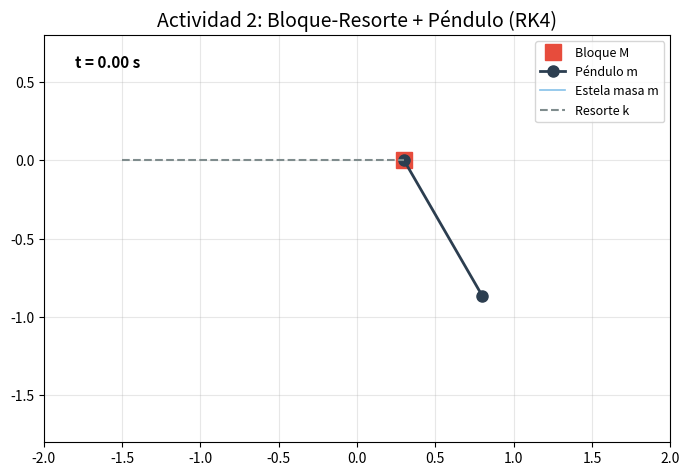

Write the Python code that produced this figure.
import numpy as np
from numpy import sin, cos
import matplotlib.pyplot as plt
from matplotlib.animation import FuncAnimation

# -----------------------------------------------------
# Parametros del sistema
# -----------------------------------------------------
g = 9.81      
M = 2.0       
m = 1.0       
k = 10.0      
l = 1.0       

# -----------------------------------------------------
# Condiciones Iniciales
# -----------------------------------------------------
x0 = 0.3                  # Posicion inicial del bloque M (m)
v0 = 0.0                  # Velocidad inicial del bloque (m/s)
th0 = np.radians(30.0)    # angulo inicial del pendulo (30 grados)
w0 = 0.0                  # Velocidad angular inicial (rad/s)

# -----------------------------------------------------
# Parametros del metodo
# -----------------------------------------------------
tmax = 12.0   # Tiempo maximo de simulacion (s)
dt = 0.01     # Paso temporal de integracion 
STRIDE = 2   # Los fotogramas que muestra en la animacion

# -----------------------------------------------------
# La dinamica del Bloque mas el Pendulo con resorte
# -----------------------------------------------------
def dyn(t, y):
    x, v, th, w = y
    sd = sin(th)
    cd = cos(th)
    
    # Denominador comun segun Ec. (1) 
    den = (M / m) + sd**2
    
    # Aceleracion del bloque M (vDot = x'')
    dvdt = ((g * cd + l * w**2) * sd - (k / m) * x) / den
    
    # Aceleracion angular del pendulo m (wDot = theta'')
    dwdt = -(1.0 / l) * (g * (1.0 + M / m) * sd + cd * (l * w**2 * sd - (k / m) * x)) / den
    
    return np.array([v, dvdt, w, dwdt])

# -----------------------------------------------------
# El metodo de RK4
# -----------------------------------------------------
def rk4(f, t, y, h):
    k1 = h * f(t, y)
    k2 = h * f(t + h/2, y + k1/2)
    k3 = h * f(t + h/2, y + k2/2)
    k4 = h * f(t + h, y + k3)
    return y + (k1 + 2 * k2 + 2 * k3 + k4) / 6

# -----------------------------------------------------
# Integrar usando RK4
# -----------------------------------------------------
n = int(tmax / dt)
t = np.linspace(0, n * dt, n + 1)
y = np.empty((n + 1, 4))
y[0] = np.array([x0, v0, th0, w0])

for i in range(n):
    y[i + 1] = rk4(dyn, t[i], y[i], dt)

# -----------------------------------------------------
# Separacion de variables despues de la integracion
# -----------------------------------------------------
x_block = y[:, 0]
v_block = y[:, 1]
th_pend = y[:, 2]
w_pend = y[:, 3]

# -----------------------------------------------------
# Cinematica
# -----------------------------------------------------
# la posicion cartesiana del bloque M
x_M = x_block
y_M = np.zeros_like(x_M)

# la posicion cartesiana de la masa m
x_m = x_M + l * sin(th_pend)
y_m = y_M - l * cos(th_pend)

# -----------------------------------------------------
# Codigo para la figura
# -----------------------------------------------------
fig, ax = plt.subplots(figsize=(7, 6))
ax.set(xlim=(-2.0, 2.0), ylim=(-1.8, 0.8), aspect="equal", title="Actividad 2: Bloque-Resorte + Péndulo (RK4)")
ax.title.set_fontsize(14)
ax.tick_params(axis="both", labelsize=10)
ax.grid(alpha=0.3)

# los elementos graficos de la animacion
block_plot, = ax.plot([], [], "s", markersize=12, color="#e74c3c", label="Bloque M")
line_plot, = ax.plot([], [], "o-", lw=2, color="#2c3e50", markersize=8, label="Péndulo m")
trace_plot, = ax.plot([], [], "-", lw=1.2, alpha=0.6, color="#3498db", label="Estela masa m")
spring_line, = ax.plot([], [], "--", lw=1.5, color="#7f8c8d", label="Resorte k")
clock = ax.text(0.05, 0.92, "", transform=ax.transAxes, fontsize=11, fontweight='bold')

ax.legend(loc="upper right", fontsize=9)

# -----------------------------------------------------
# se crea la animacion, el trance_plot es para que dibuje la trayectoria del pendulo y cree un dibujo asi
# -----------------------------------------------------
def animate(i):
    spring_line.set_data([-1.5, x_M[i]], [0, 0])
    block_plot.set_data([x_M[i]], [y_M[i]])
    line_plot.set_data([x_M[i], x_m[i]], [y_M[i], y_m[i]])
    start_idx = max(0, i - 100)
    trace_plot.set_data(x_m[start_idx:i+1], y_m[start_idx:i+1])
    clock.set_text(f"t = {t[i]:.2f} s")
    return block_plot, line_plot, trace_plot, spring_line, clock

# -----------------------------------------------------
# Animacion
# -----------------------------------------------------
ani = FuncAnimation(fig, animate, frames=range(0, n + 1, STRIDE),
                    interval=STRIDE * dt * 1000, blit=True)

plt.tight_layout()
plt.show()
